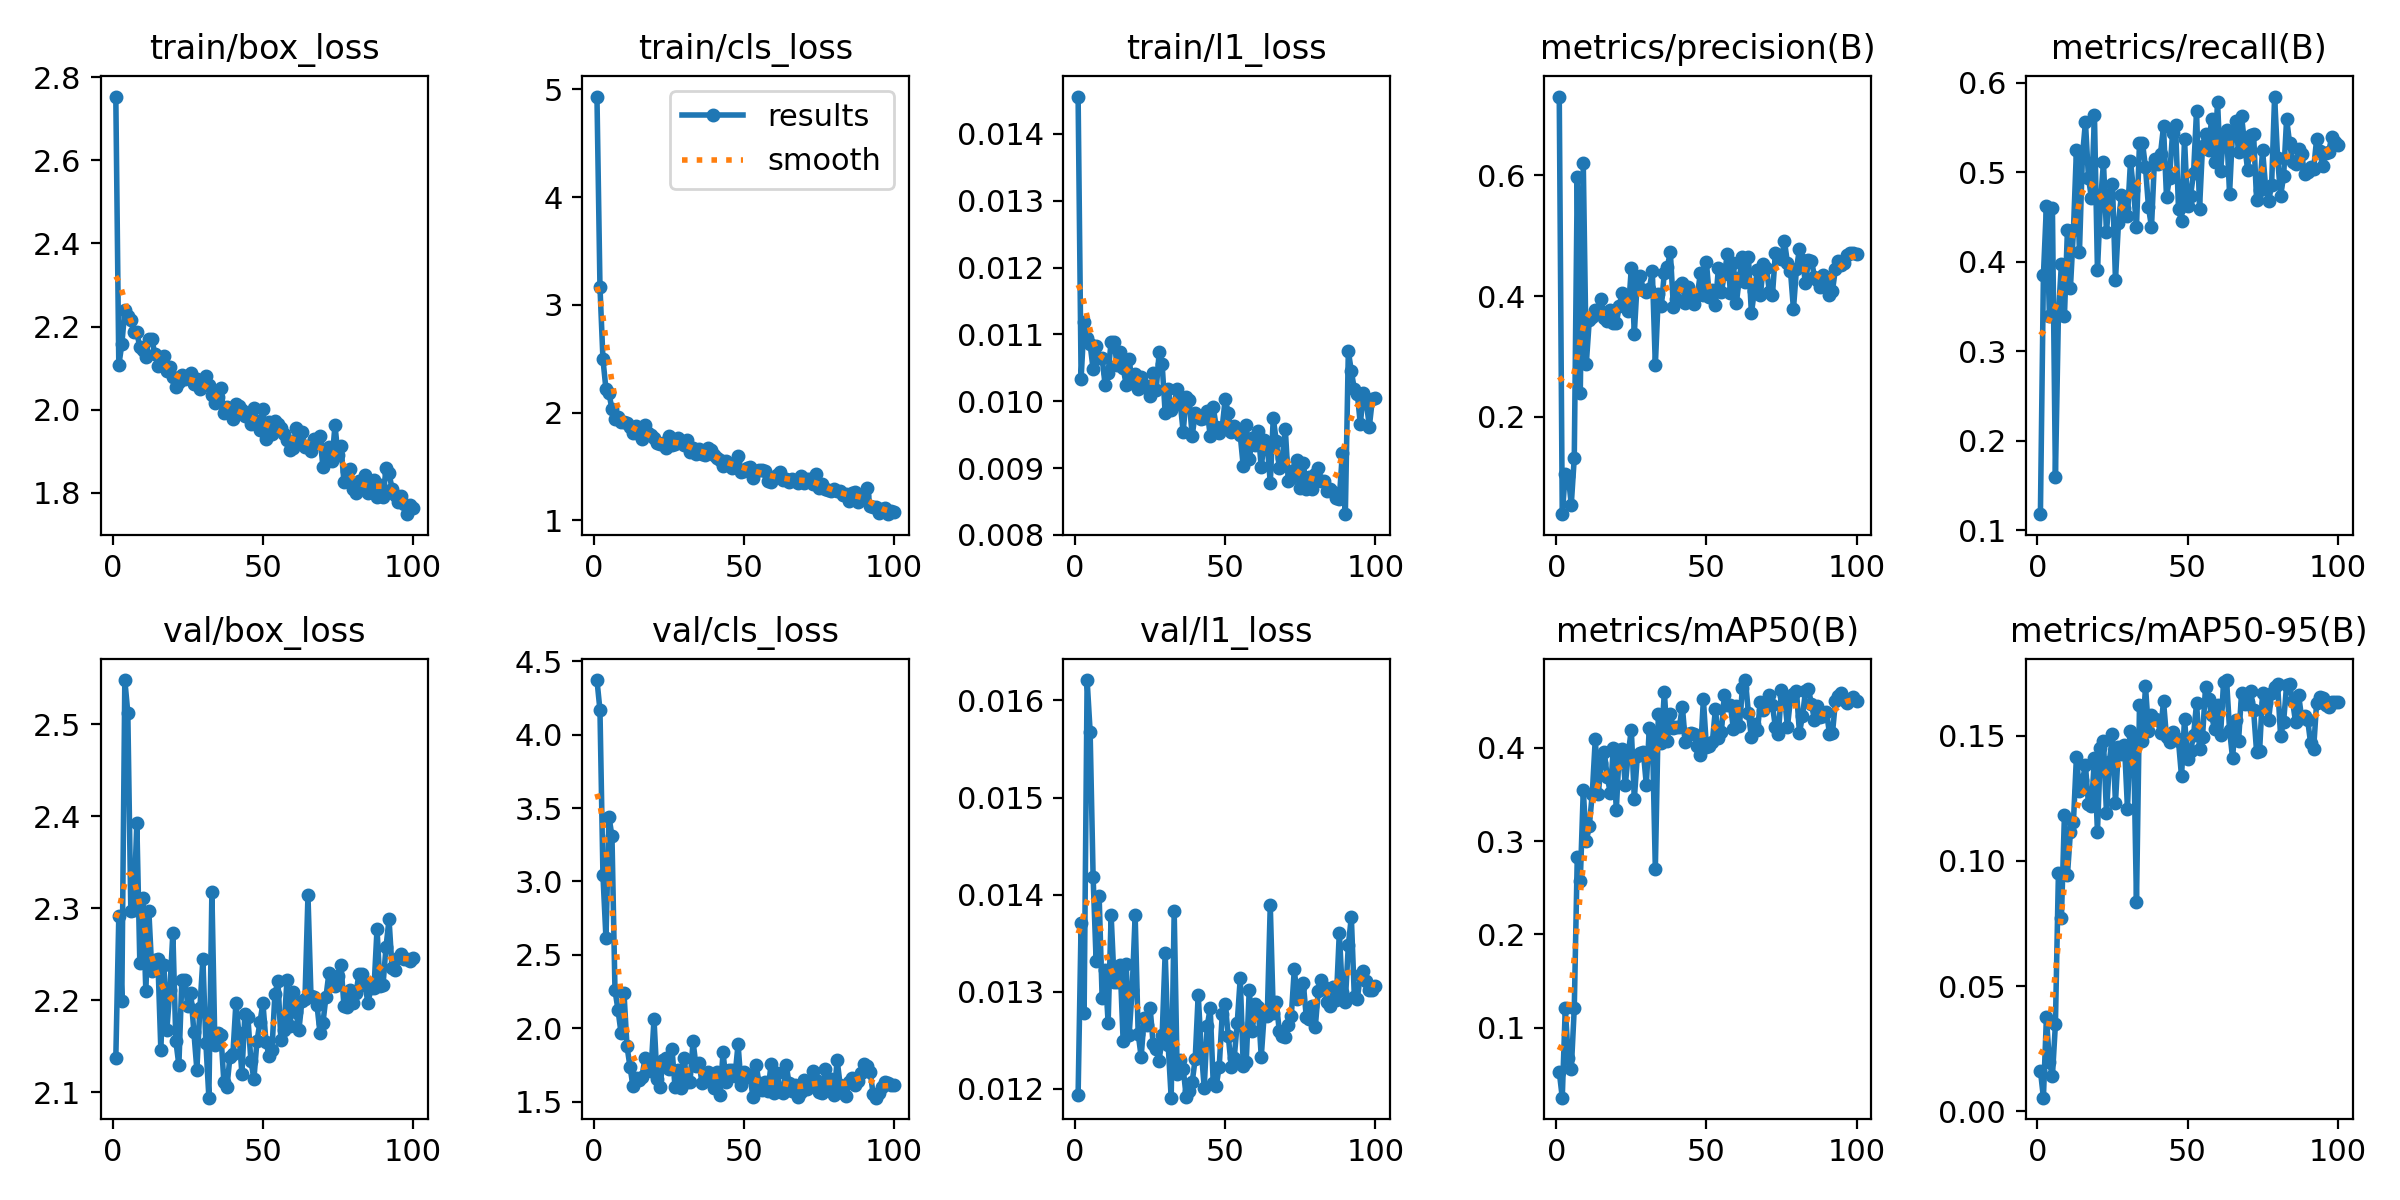

Source data for this figure (header and first rows):
epoch, time, train/box_loss, train/cls_loss, train/l1_loss, metrics/precision(B), metrics/recall(B), metrics/mAP50(B), metrics/mAP50-95(B), val/box_loss, val/cls_loss, val/l1_loss, lr/pg0, lr/pg1, lr/pg2
1, 23.39, 2.754, 4.934, 0.01456, 0.7309, 0.118, 0.05304, 0.01628, 2.137, 4.372, 0.01194, 0.0004499, 0.0004499, 0.0004499
2, 30.29, 2.107, 3.17, 0.01034, 0.03811, 0.3849, 0.02516, 0.00543, 2.291, 4.167, 0.01371, 0.000917, 0.000917, 0.000917
3, 38.65, 2.157, 2.494, 0.01119, 0.1048, 0.4629, 0.1211, 0.0375, 2.2, 3.04, 0.01278, 0.001375, 0.001375, 0.001375
4, 45.77, 2.239, 2.216, 0.01094, 0.1019, 0.3393, 0.06784, 0.01964, 2.548, 2.613, 0.01621, 0.001387, 0.001387, 0.001387
5, 56.12, 2.226, 2.181, 0.01085, 0.05378, 0.4598, 0.05543, 0.01406, 2.513, 3.442, 0.01568, 0.001372, 0.001372, 0.001372
6, 63.56, 2.216, 2.03, 0.01048, 0.1315, 0.1593, 0.1211, 0.03486, 2.297, 3.307, 0.01418, 0.001358, 0.001358, 0.001358
7, 70.37, 2.186, 1.943, 0.01083, 0.5968, 0.3417, 0.2829, 0.09503, 2.298, 2.259, 0.01332, 0.001344, 0.001344, 0.001344
8, 81.51, 2.186, 1.961, 0.01065, 0.2391, 0.398, 0.2569, 0.07727, 2.393, 2.127, 0.01399, 0.00133, 0.00133, 0.00133
9, 91.47, 2.15, 1.908, 0.01065, 0.6204, 0.3391, 0.3543, 0.1182, 2.241, 1.971, 0.01294, 0.001316, 0.001316, 0.001316
10, 99, 2.144, 1.913, 0.01024, 0.2872, 0.4357, 0.2998, 0.09434, 2.311, 2.241, 0.01322, 0.001302, 0.001302, 0.001302
11, 106, 2.128, 1.908, 0.01043, 0.3601, 0.3712, 0.3159, 0.1115, 2.211, 1.879, 0.01268, 0.001288, 0.001288, 0.001288
12, 113.1, 2.17, 1.863, 0.01089, 0.3648, 0.4352, 0.3508, 0.1155, 2.297, 1.737, 0.01379, 0.001273, 0.001273, 0.001273
13, 124.8, 2.17, 1.811, 0.01088, 0.376, 0.5254, 0.4098, 0.1416, 2.232, 1.604, 0.0131, 0.001259, 0.001259, 0.001259
14, 133.5, 2.133, 1.875, 0.01054, 0.3714, 0.4106, 0.3507, 0.1279, 2.244, 1.658, 0.0131, 0.001245, 0.001245, 0.001245
15, 141.6, 2.106, 1.805, 0.01074, 0.3953, 0.5183, 0.3833, 0.1322, 2.245, 1.645, 0.01328, 0.001231, 0.001231, 0.001231
16, 150.2, 2.125, 1.757, 0.0105, 0.3642, 0.5564, 0.3951, 0.1381, 2.146, 1.671, 0.01249, 0.001217, 0.001217, 0.001217
17, 162, 2.128, 1.885, 0.01025, 0.3582, 0.4941, 0.3684, 0.1227, 2.239, 1.794, 0.01329, 0.001203, 0.001203, 0.001203
18, 169.9, 2.094, 1.81, 0.01063, 0.3773, 0.4714, 0.3518, 0.1217, 2.168, 1.727, 0.01256, 0.001189, 0.001189, 0.001189
19, 176.4, 2.104, 1.787, 0.01028, 0.3547, 0.5637, 0.3992, 0.1409, 2.211, 1.711, 0.01302, 0.001174, 0.001174, 0.001174
20, 184.5, 2.078, 1.766, 0.01041, 0.3546, 0.3908, 0.3332, 0.1115, 2.273, 2.062, 0.01379, 0.00116, 0.00116, 0.00116
21, 190.8, 2.054, 1.72, 0.01018, 0.3842, 0.4661, 0.3974, 0.1451, 2.156, 1.655, 0.01257, 0.001146, 0.001146, 0.001146
22, 199.1, 2.066, 1.707, 0.01037, 0.4057, 0.5111, 0.3984, 0.1479, 2.13, 1.599, 0.01233, 0.001132, 0.001132, 0.001132
23, 205.7, 2.082, 1.716, 0.01022, 0.3901, 0.4336, 0.3602, 0.119, 2.222, 1.781, 0.01273, 0.001118, 0.001118, 0.001118
24, 215.7, 2.074, 1.675, 0.01023, 0.3748, 0.4745, 0.3939, 0.1396, 2.223, 1.795, 0.01266, 0.001104, 0.001104, 0.001104
25, 225.2, 2.077, 1.784, 0.01008, 0.4465, 0.4868, 0.4195, 0.1507, 2.194, 1.72, 0.01283, 0.001089, 0.001089, 0.001089
26, 232.5, 2.087, 1.7, 0.01043, 0.3378, 0.3796, 0.3451, 0.1232, 2.208, 1.857, 0.01246, 0.001075, 0.001075, 0.001075
27, 239, 2.063, 1.71, 0.01017, 0.427, 0.4436, 0.3912, 0.1454, 2.166, 1.6, 0.01241, 0.001061, 0.001061, 0.001061
28, 253.3, 2.074, 1.765, 0.01073, 0.4328, 0.4752, 0.3941, 0.1426, 2.125, 1.718, 0.01229, 0.001047, 0.001047, 0.001047
29, 260.8, 2.048, 1.738, 0.01055, 0.4096, 0.4598, 0.3957, 0.1464, 2.192, 1.595, 0.01256, 0.001033, 0.001033, 0.001033
30, 267.4, 2.067, 1.703, 0.00982, 0.4064, 0.4513, 0.3605, 0.1209, 2.245, 1.798, 0.0134, 0.001019, 0.001019, 0.001019
31, 275.3, 2.081, 1.742, 0.01019, 0.4123, 0.5123, 0.4217, 0.1518, 2.153, 1.633, 0.01245, 0.001005, 0.001005, 0.001005
32, 282.1, 2.058, 1.636, 0.00987, 0.4413, 0.4803, 0.4164, 0.15, 2.094, 1.635, 0.01191, 0.0009904, 0.0009904, 0.0009904
33, 293.3, 2.035, 1.667, 0.00995, 0.2848, 0.4394, 0.2704, 0.08341, 2.318, 1.91, 0.01383, 0.0009763, 0.0009763, 0.0009763
34, 303.5, 2.015, 1.611, 0.01019, 0.4027, 0.5326, 0.4364, 0.1621, 2.152, 1.742, 0.01215, 0.0009621, 0.0009621, 0.0009621
35, 310.3, 2.031, 1.664, 0.00998, 0.3831, 0.5332, 0.4051, 0.148, 2.165, 1.766, 0.0123, 0.000948, 0.000948, 0.000948
36, 318.1, 2.052, 1.62, 0.00954, 0.4388, 0.5055, 0.4601, 0.1698, 2.163, 1.625, 0.01221, 0.0009339, 0.0009339, 0.0009339
37, 330.9, 1.991, 1.602, 0.01007, 0.4487, 0.4609, 0.4076, 0.152, 2.111, 1.643, 0.01192, 0.0009197, 0.0009197, 0.0009197
38, 337.3, 2.006, 1.67, 0.01002, 0.4728, 0.439, 0.4359, 0.1583, 2.106, 1.702, 0.01198, 0.0009056, 0.0009056, 0.0009056
39, 345.2, 1.996, 1.65, 0.00948, 0.3826, 0.5149, 0.4211, 0.1565, 2.138, 1.673, 0.01207, 0.0008914, 0.0008914, 0.0008914
40, 351.9, 1.977, 1.603, 0.00982, 0.3948, 0.5099, 0.4228, 0.1561, 2.142, 1.593, 0.01231, 0.0008773, 0.0008773, 0.0008773
41, 365, 2.013, 1.574, 0.00976, 0.4165, 0.521, 0.4225, 0.1512, 2.197, 1.699, 0.01297, 0.0008631, 0.0008631, 0.0008631
42, 372, 2.008, 1.56, 0.00974, 0.421, 0.5514, 0.4442, 0.1638, 2.164, 1.547, 0.01241, 0.000849, 0.000849, 0.000849
43, 379.5, 1.998, 1.508, 0.00975, 0.3885, 0.4724, 0.4061, 0.1493, 2.12, 1.836, 0.01201, 0.0008348, 0.0008348, 0.0008348
44, 386.5, 1.983, 1.546, 0.00986, 0.4145, 0.4942, 0.4145, 0.1475, 2.185, 1.632, 0.01265, 0.0008207, 0.0008207, 0.0008207
45, 397.1, 1.983, 1.514, 0.00948, 0.4011, 0.5435, 0.4158, 0.1515, 2.181, 1.715, 0.01283, 0.0008065, 0.0008065, 0.0008065
46, 408.2, 1.966, 1.487, 0.00991, 0.386, 0.5536, 0.4151, 0.1489, 2.134, 1.715, 0.01206, 0.0007924, 0.0007924, 0.0007924
47, 419, 2.003, 1.532, 0.00962, 0.4014, 0.4587, 0.4024, 0.1477, 2.115, 1.678, 0.01203, 0.0007782, 0.0007782, 0.0007782
48, 425.5, 1.972, 1.592, 0.00953, 0.4376, 0.446, 0.3923, 0.1337, 2.155, 1.893, 0.01223, 0.0007641, 0.0007641, 0.0007641
49, 436.6, 1.95, 1.448, 0.00961, 0.4013, 0.5372, 0.4519, 0.1568, 2.176, 1.612, 0.01277, 0.0007499, 0.0007499, 0.0007499
50, 443, 2, 1.455, 0.01004, 0.4565, 0.4621, 0.4012, 0.1406, 2.197, 1.7, 0.01287, 0.0007358, 0.0007358, 0.0007358
51, 451.1, 1.929, 1.484, 0.00982, 0.398, 0.4737, 0.4021, 0.1437, 2.155, 1.69, 0.01255, 0.0007216, 0.0007216, 0.0007216
52, 457.6, 1.97, 1.497, 0.00954, 0.41, 0.499, 0.4067, 0.15, 2.14, 1.665, 0.01223, 0.0007075, 0.0007075, 0.0007075
53, 468.8, 1.942, 1.393, 0.00963, 0.3844, 0.5689, 0.441, 0.1629, 2.146, 1.528, 0.01232, 0.0006934, 0.0006934, 0.0006934
54, 475.7, 1.973, 1.462, 0.00958, 0.4459, 0.4596, 0.4108, 0.1448, 2.207, 1.748, 0.01268, 0.0006792, 0.0006792, 0.0006792
55, 483, 1.966, 1.466, 0.00949, 0.4061, 0.53, 0.417, 0.1495, 2.221, 1.626, 0.01314, 0.0006651, 0.0006651, 0.0006651
56, 489.7, 1.954, 1.467, 0.00903, 0.4371, 0.5432, 0.4566, 0.1694, 2.157, 1.581, 0.01224, 0.0006509, 0.0006509, 0.0006509
57, 499.2, 1.94, 1.46, 0.00964, 0.4693, 0.5254, 0.4455, 0.1646, 2.168, 1.631, 0.01228, 0.0006368, 0.0006368, 0.0006368
58, 506.6, 1.927, 1.366, 0.00913, 0.4058, 0.5593, 0.4453, 0.1582, 2.222, 1.575, 0.01302, 0.0006226, 0.0006226, 0.0006226
59, 513.5, 1.902, 1.358, 0.00945, 0.4542, 0.5114, 0.4202, 0.1525, 2.172, 1.759, 0.0126, 0.0006085, 0.0006085, 0.0006085
60, 520.7, 1.907, 1.404, 0.00935, 0.389, 0.5793, 0.445, 0.1622, 2.209, 1.556, 0.01287, 0.0005943, 0.0005943, 0.0005943
... 40 more rows
